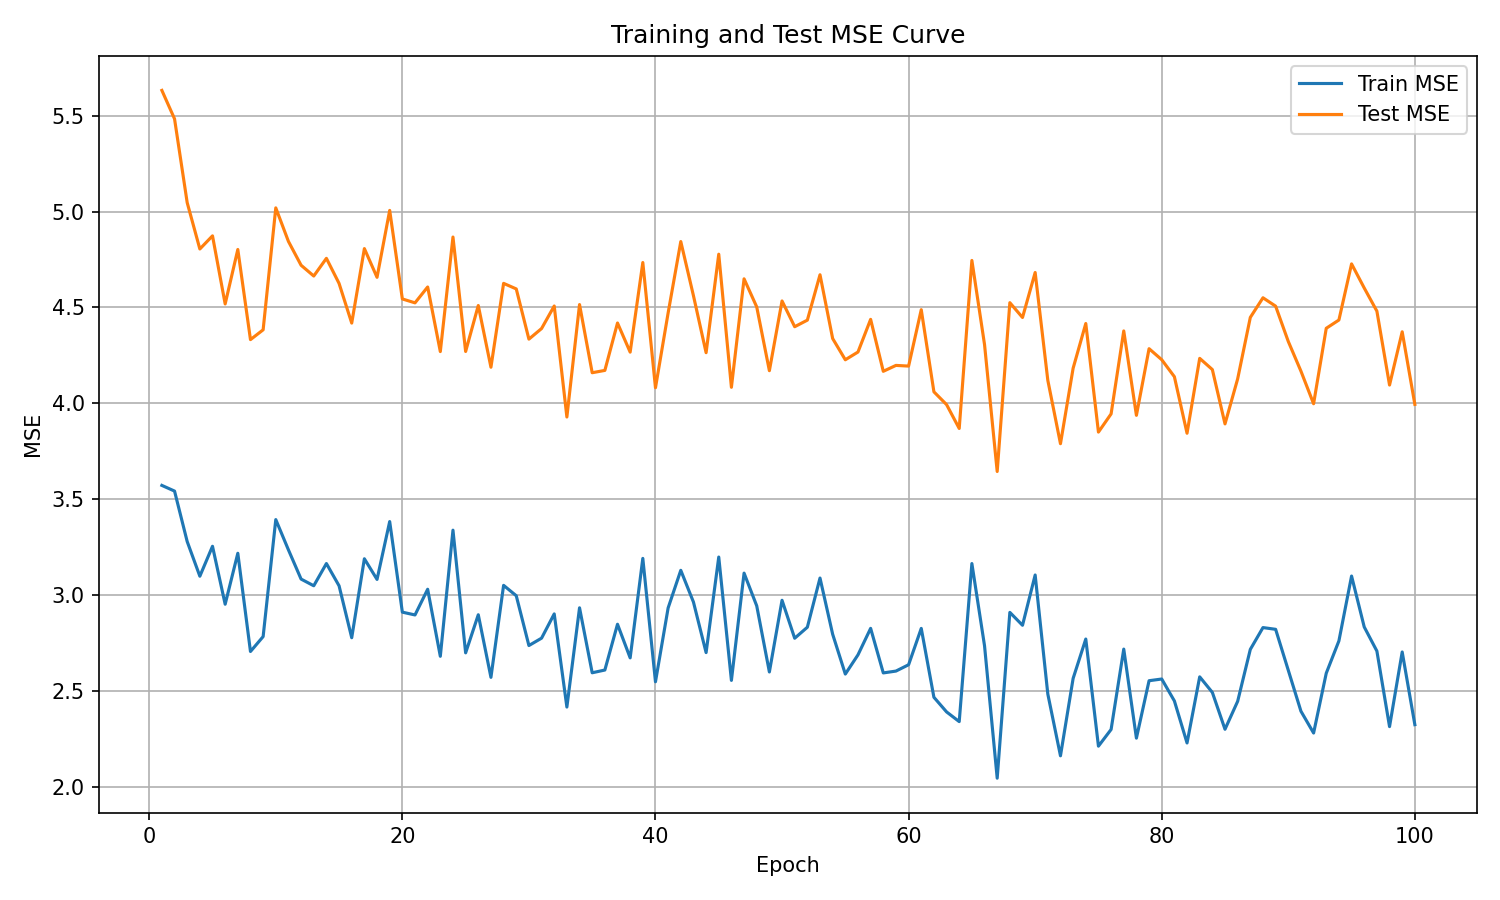

The file beside this chart, header and first rows:
epoch, train_mse, test_mse
1, 3.572, 5.633
2, 3.542, 5.484
3, 3.279, 5.047
4, 3.098, 4.805
5, 3.254, 4.874
6, 2.952, 4.518
7, 3.218, 4.803
8, 2.705, 4.332
9, 2.783, 4.383
10, 3.393, 5.02
11, 3.235, 4.845
12, 3.083, 4.72
13, 3.048, 4.664
14, 3.164, 4.756
15, 3.048, 4.626
16, 2.777, 4.419
17, 3.189, 4.807
18, 3.081, 4.657
19, 3.383, 5.006
20, 2.91, 4.545
21, 2.896, 4.524
22, 3.03, 4.607
23, 2.68, 4.27
24, 3.338, 4.868
25, 2.698, 4.27
26, 2.897, 4.51
27, 2.57, 4.188
28, 3.05, 4.626
29, 2.996, 4.597
30, 2.736, 4.335
31, 2.775, 4.39
32, 2.901, 4.508
33, 2.415, 3.928
34, 2.933, 4.515
35, 2.594, 4.16
36, 2.608, 4.172
37, 2.847, 4.419
38, 2.672, 4.267
39, 3.191, 4.735
40, 2.547, 4.081
41, 2.932, 4.472
42, 3.129, 4.844
43, 2.963, 4.562
44, 2.699, 4.264
45, 3.198, 4.778
46, 2.554, 4.084
47, 3.114, 4.65
48, 2.943, 4.503
49, 2.598, 4.17
50, 2.972, 4.534
51, 2.774, 4.4
52, 2.832, 4.434
53, 3.088, 4.671
54, 2.795, 4.338
55, 2.587, 4.227
56, 2.687, 4.268
57, 2.826, 4.438
58, 2.593, 4.167
59, 2.603, 4.198
60, 2.636, 4.194
... 40 more rows
